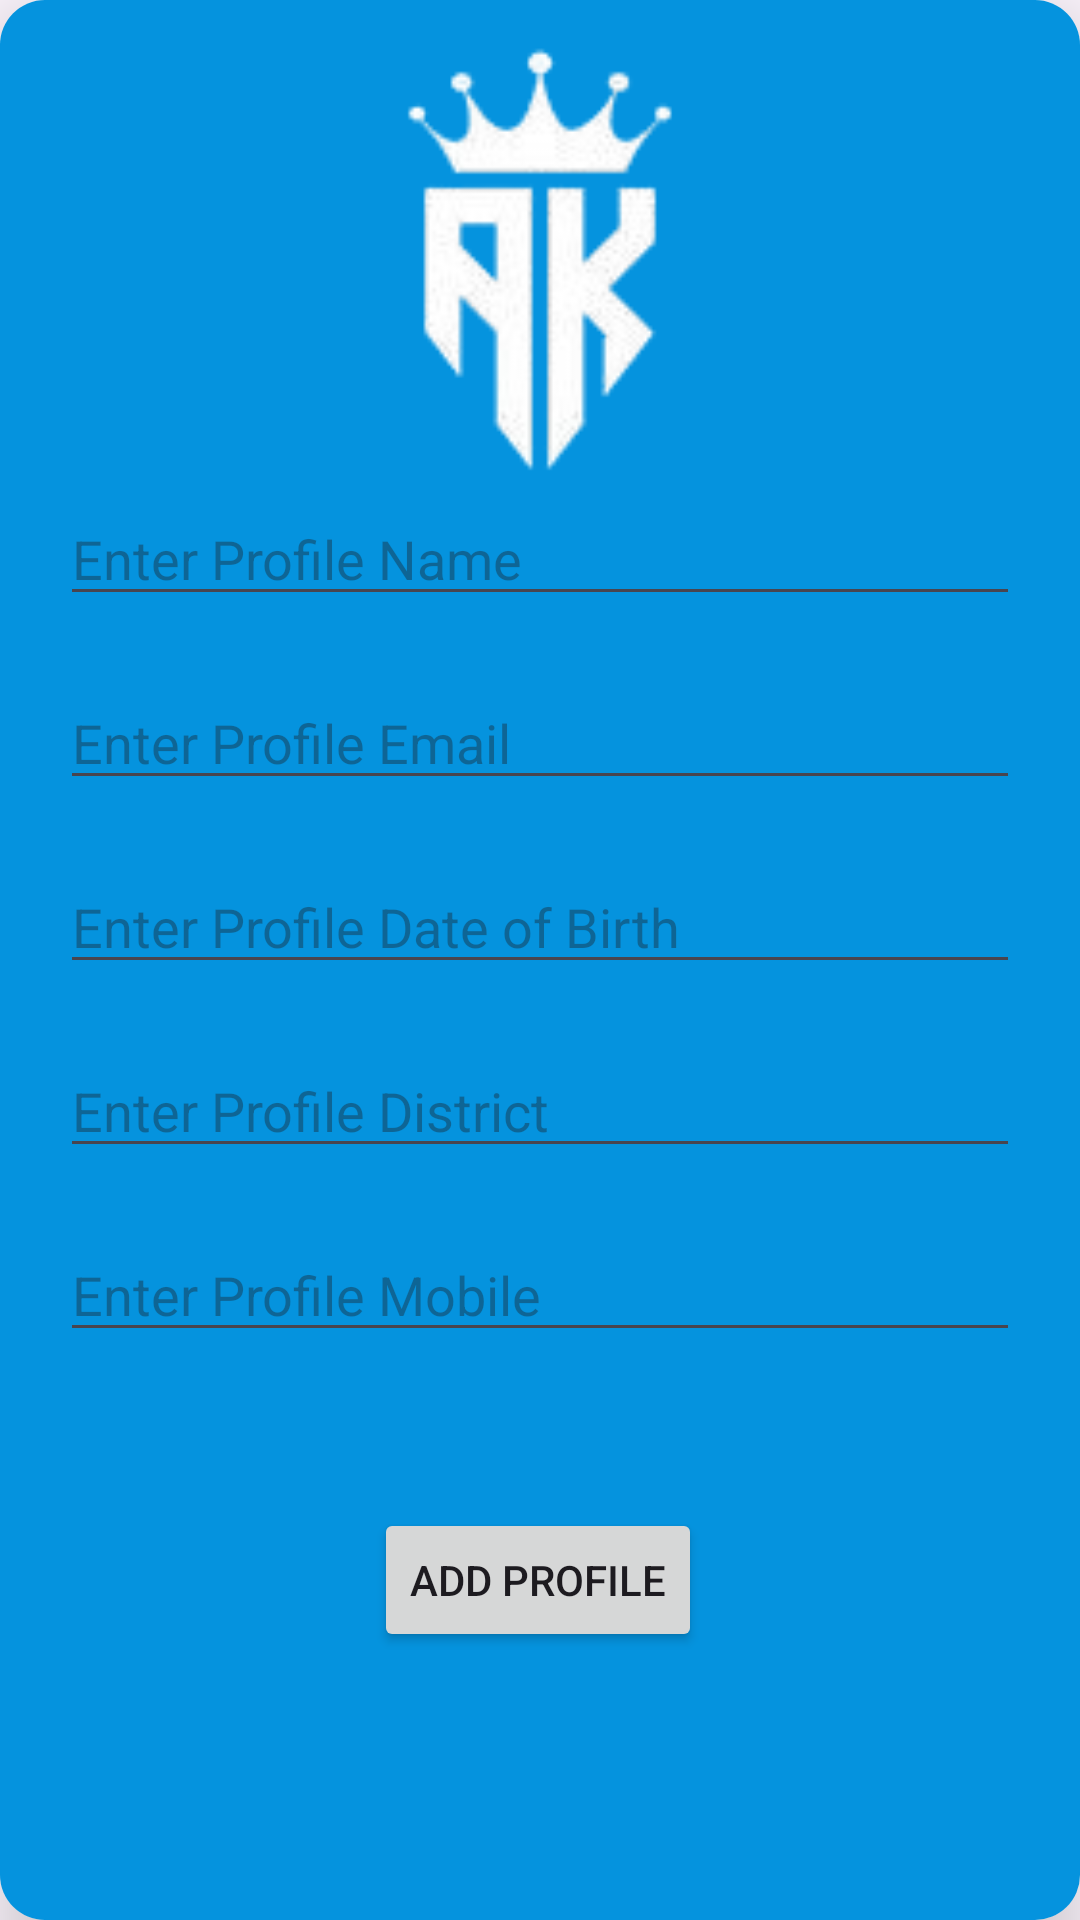

Layout XML and referenced resources for this Android screen:
<!-- AndroidManifest.xml: application theme Theme.Job2class -->
<!-- res/layout/activity_add_profile.xml -->
<?xml version="1.0" encoding="utf-8"?>
<androidx.cardview.widget.CardView xmlns:android="http://schemas.android.com/apk/res/android"
    xmlns:app="http://schemas.android.com/apk/res-auto"
    xmlns:tools="http://schemas.android.com/tools"
    android:layout_width="match_parent"
    android:layout_height="match_parent"
    app:cardElevation="15dp"
    app:cardCornerRadius="15dp"
    android:layout_margin="30dp"
    tools:context=".view.AddProfileActivity">

    <androidx.constraintlayout.widget.ConstraintLayout
        android:layout_width="match_parent"
        android:layout_height="match_parent"
        android:background="#0593DE"
        android:padding="10dp">

        <ImageView
            android:id="@+id/imageView"
            android:layout_width="150dp"
            android:layout_height="150dp"
            android:layout_marginTop="4dp"
            android:src="@drawable/logo"
            app:layout_constraintEnd_toEndOf="parent"
            app:layout_constraintHorizontal_bias="0.497"
            app:layout_constraintStart_toStartOf="parent"
            app:layout_constraintTop_toTopOf="parent" />

        <EditText
            android:id="@+id/profileNameEt"
            android:layout_width="0dp"
            android:layout_height="wrap_content"
            android:layout_marginStart="10dp"
            android:layout_marginTop="0dp"
            android:layout_marginEnd="10dp"
            android:hint="Enter Profile Name"
            app:layout_constraintEnd_toEndOf="parent"
            app:layout_constraintHorizontal_bias="1.0"
            app:layout_constraintStart_toStartOf="parent"
            app:layout_constraintTop_toBottomOf="@id/imageView" />

        <EditText
            android:id="@+id/profileEmailEt"
            android:layout_width="0dp"
            android:layout_marginTop="20dp"
            android:layout_height="wrap_content"
            android:hint="Enter Profile Email"
            app:layout_constraintEnd_toEndOf="@+id/profileNameEt"
            app:layout_constraintStart_toStartOf="@+id/profileNameEt"
            app:layout_constraintTop_toBottomOf="@+id/profileNameEt" />
        <EditText
            android:id="@+id/profileDOBEt"
            android:layout_width="0dp"
            android:layout_marginTop="20dp"
            android:layout_height="wrap_content"
            android:hint="Enter Profile Date of Birth"
            app:layout_constraintEnd_toEndOf="@+id/profileEmailEt"
            app:layout_constraintStart_toStartOf="@+id/profileEmailEt"
            app:layout_constraintTop_toBottomOf="@+id/profileEmailEt" />

        <EditText
            android:id="@+id/profileDistrictEt"
            android:layout_width="0dp"
            android:layout_marginTop="20dp"
            android:layout_height="wrap_content"
            android:hint="Enter Profile District"
            app:layout_constraintEnd_toEndOf="@+id/profileDOBEt"
            app:layout_constraintStart_toStartOf="@+id/profileDOBEt"
            app:layout_constraintTop_toBottomOf="@+id/profileDOBEt" />

        <EditText
            android:id="@+id/profilemobileEt"
            android:layout_width="0dp"
            android:layout_marginTop="20dp"
            android:layout_height="wrap_content"
            android:hint="Enter Profile Mobile"
            app:layout_constraintEnd_toEndOf="@+id/profileDistrictEt"
            app:layout_constraintStart_toStartOf="@+id/profileDistrictEt"
            app:layout_constraintTop_toBottomOf="@+id/profileDistrictEt" />

        <Button
            android:id="@+id/addBtn"
            android:layout_width="wrap_content"
            android:layout_height="wrap_content"
            android:layout_marginTop="52dp"
            android:text="ADD PROFILE"
            app:layout_constraintEnd_toEndOf="@+id/profilemobileEt"
            app:layout_constraintHorizontal_bias="0.497"
            app:layout_constraintStart_toStartOf="@+id/profilemobileEt"
            app:layout_constraintTop_toBottomOf="@+id/profilemobileEt" />


    </androidx.constraintlayout.widget.ConstraintLayout>

</androidx.cardview.widget.CardView>
<!-- resources referenced by this layout -->
<resources>
  <!-- drawable logo: png bitmap (drawable, 8940 bytes) -->
  <style name="Theme.Job2class" parent="Base.Theme.Job2class" />
  <style name="Base.Theme.Job2class" parent="Theme.Material3.DayNight.NoActionBar">
          
          
      </style>
</resources>
